Labelled photos from "data", an image-classification folder in yogay2021/ChineseChess-Project. The possible labels are: cannon, car, elephant, general, horse, marshal, minister, scholar, solider.

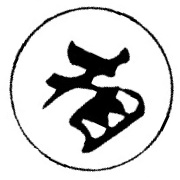
Label: minister

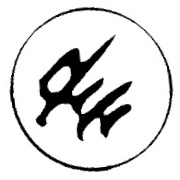
Label: marshal

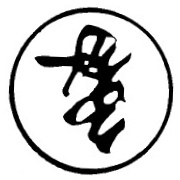
Label: elephant

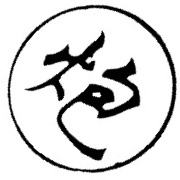
Label: cannon

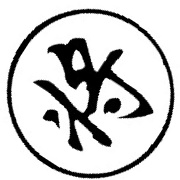
Label: general

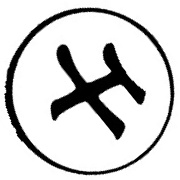
Label: scholar
